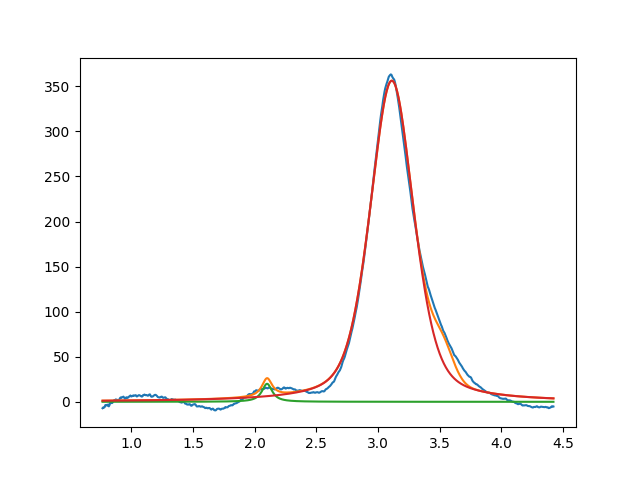

Data behind this chart, as committed beside it:
2.099999999999999645e+00, 2.000000000000000355e+01, 1.000000000000000194e-01, 7.430538322992065459e-02
3.111738095452343256e+00, 3.562595091042471722e+02, 4.194934114239375900e-01, 5.740758936057426265e-01
3.527898737537319196e+00, 2.999999999999999645e+01, 1.999999999999999833e-01, 9.999999999999998890e-01
